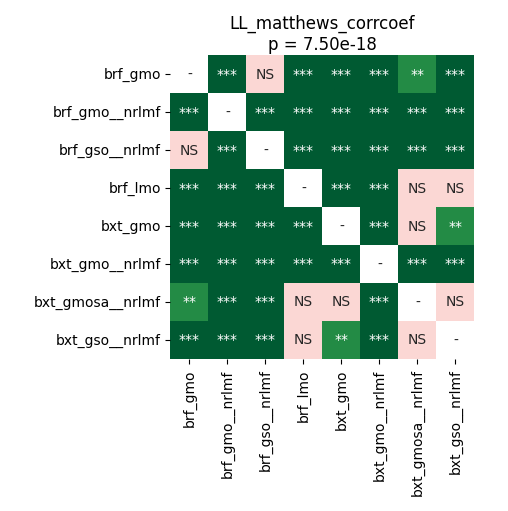

Source data for this figure (header and first rows):
	brf_gmo	brf_gmo__nrlmf	brf_gso__nrlmf	brf_lmo	bxt_gmo	bxt_gmo__nrlmf	bxt_gmosa__nrlmf	bxt_gso__nrlmf
brf_gmo	1.0	4.2724609375e-05	0.5966	4.2724609375e-05	4.2724609375e-05	4.2724609375e-05	0.001282	0.0001221
brf_gmo__nrlmf	4.2724609375e-05	1.0	4.2724609375e-05	4.2724609375e-05	4.2724609375e-05	4.2724609375e-05	4.2724609375e-05	4.2724609375e-05
brf_gso__nrlmf	0.5966	4.2724609375e-05	1.0	4.2724609375e-05	4.2724609375e-05	4.2724609375e-05	4.2724609375e-05	4.2724609375e-05
brf_lmo	4.2724609375e-05	4.2724609375e-05	4.2724609375e-05	1.0	4.2724609375e-05	4.2724609375e-05	0.3473	0.3613
bxt_gmo	4.2724609375e-05	4.2724609375e-05	4.2724609375e-05	4.2724609375e-05	1.0	4.2724609375e-05	0.0517	0.004087
bxt_gmo__nrlmf	4.2724609375e-05	4.2724609375e-05	4.2724609375e-05	4.2724609375e-05	4.2724609375e-05	1.0	4.2724609375e-05	4.2724609375e-05
bxt_gmosa__nrlmf	0.001282	4.2724609375e-05	4.2724609375e-05	0.3473	0.0517	4.2724609375e-05	1.0	0.3336
bxt_gso__nrlmf	0.0001221	4.2724609375e-05	4.2724609375e-05	0.3613	0.004087	4.2724609375e-05	0.3336	1.0
